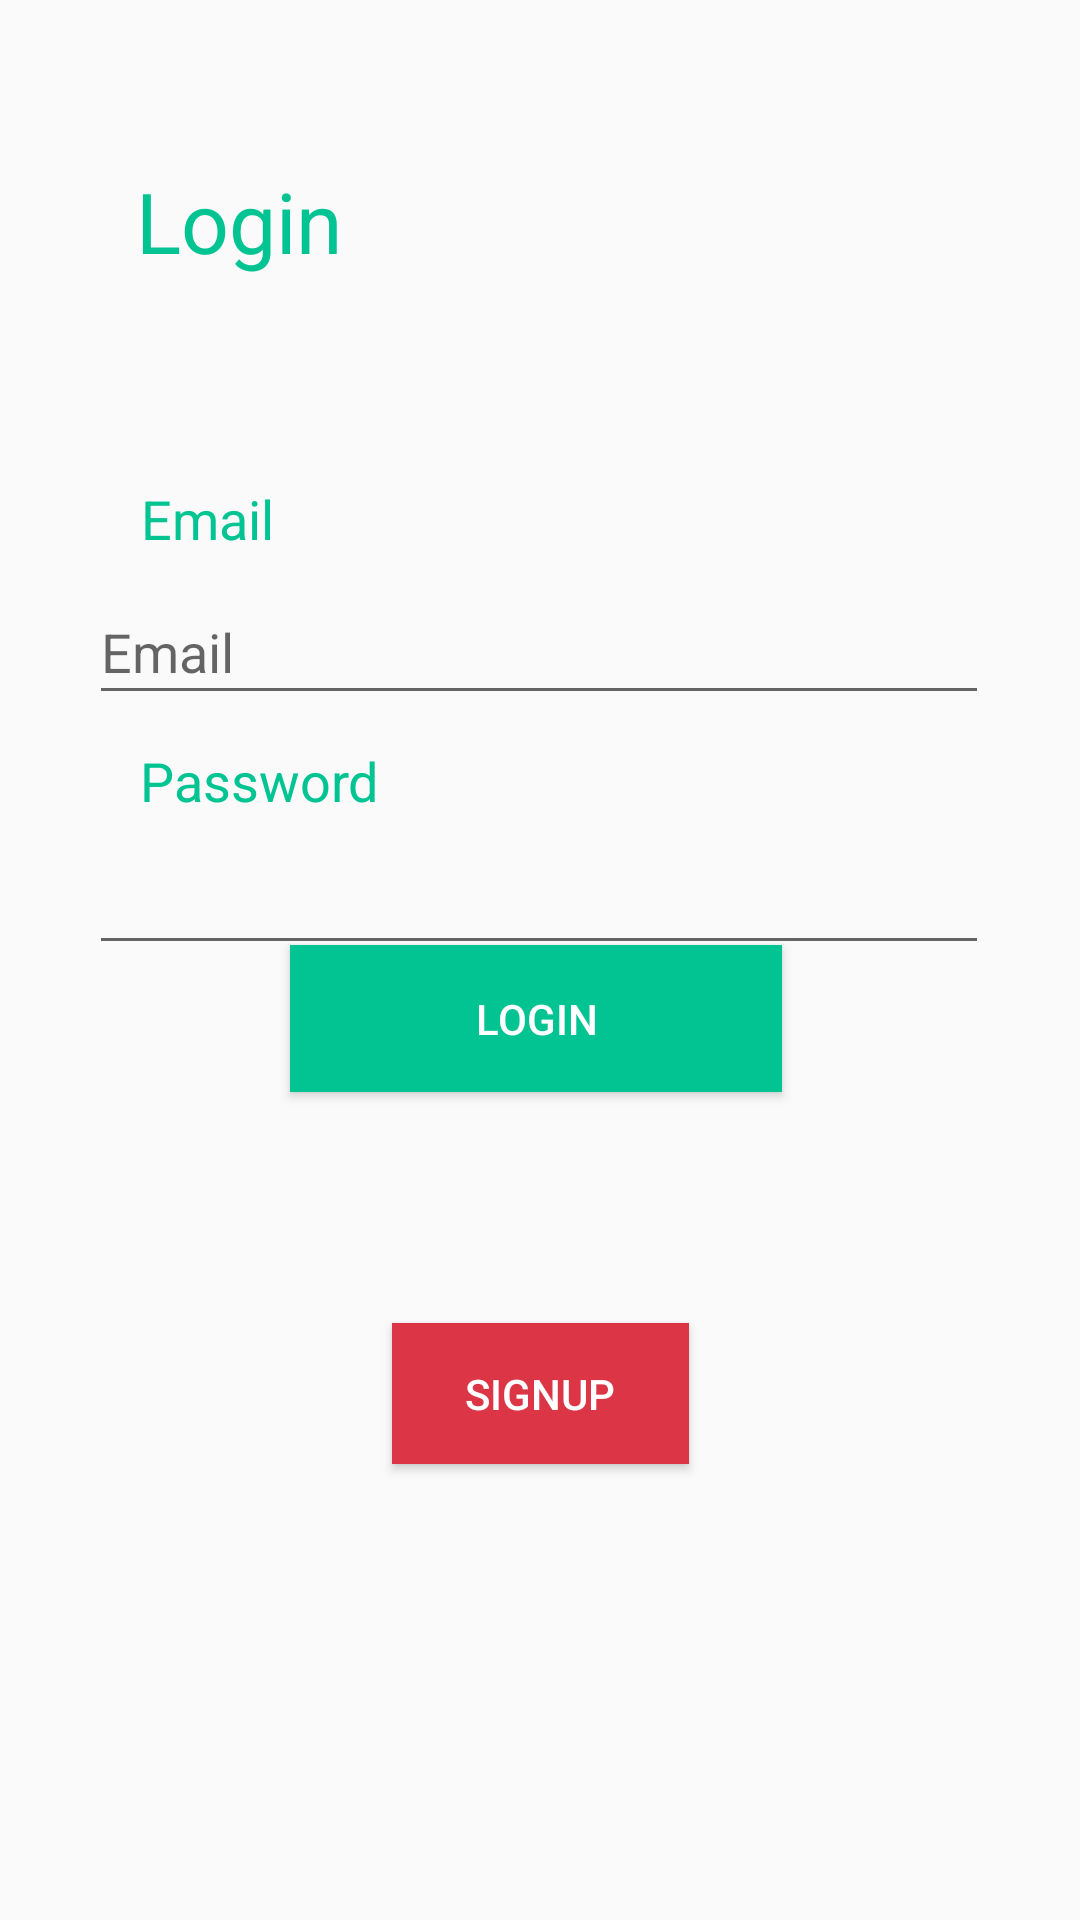

Write the Android layout XML for this screen, with the resource values it uses.
<!-- AndroidManifest.xml: application theme AppTheme -->
<!-- res/layout/activity_login.xml -->
<?xml version="1.0" encoding="utf-8"?>
<androidx.constraintlayout.widget.ConstraintLayout xmlns:android="http://schemas.android.com/apk/res/android"
    xmlns:app="http://schemas.android.com/apk/res-auto"
    xmlns:tools="http://schemas.android.com/tools"
    android:layout_width="match_parent"
    android:layout_height="match_parent"
    tools:context=".Login">

    <EditText
        android:id="@+id/signupEmail"
        android:layout_width="300dp"
        android:layout_height="45dp"
        android:ems="10"
        android:hint="Email"
        android:inputType="textEmailAddress"
        android:textColor="@color/colorPrimary"
        app:layout_constraintBottom_toBottomOf="parent"
        app:layout_constraintEnd_toEndOf="parent"
        app:layout_constraintHorizontal_bias="0.495"
        app:layout_constraintStart_toStartOf="parent"
        app:layout_constraintTop_toTopOf="parent"
        app:layout_constraintVertical_bias="0.325" />

    <TextView
        android:id="@+id/textView4"
        android:layout_width="wrap_content"
        android:layout_height="wrap_content"
        android:text="Password"
        android:textColor="@color/colorPrimary"
        android:textSize="18sp"
        app:layout_constraintBottom_toBottomOf="parent"
        app:layout_constraintEnd_toEndOf="parent"
        app:layout_constraintHorizontal_bias="0.166"
        app:layout_constraintStart_toStartOf="parent"
        app:layout_constraintTop_toTopOf="parent"
        app:layout_constraintVertical_bias="0.403" />

    <TextView
        android:id="@+id/textView3"
        android:layout_width="wrap_content"
        android:layout_height="wrap_content"
        android:text="Email"
        android:textColor="@color/colorPrimary"
        android:textSize="18sp"
        app:layout_constraintBottom_toBottomOf="parent"
        app:layout_constraintEnd_toEndOf="parent"
        app:layout_constraintHorizontal_bias="0.149"
        app:layout_constraintStart_toStartOf="parent"
        app:layout_constraintTop_toTopOf="parent"
        app:layout_constraintVertical_bias="0.261" />

    <EditText
        android:id="@+id/loginPassword"
        android:layout_width="300dp"
        android:layout_height="45dp"
        android:ems="10"
        android:inputType="textWebPassword"
        app:layout_constraintBottom_toBottomOf="parent"
        app:layout_constraintEnd_toEndOf="parent"
        app:layout_constraintHorizontal_bias="0.495"
        app:layout_constraintStart_toStartOf="parent"
        app:layout_constraintTop_toTopOf="parent"
        app:layout_constraintVertical_bias="0.465" />

    <TextView
        android:id="@+id/textView5"
        android:layout_width="wrap_content"
        android:layout_height="wrap_content"
        android:text="Login"
        android:textColor="@color/colorPrimary"
        android:textSize="28sp"
        app:layout_constraintBottom_toBottomOf="parent"
        app:layout_constraintEnd_toEndOf="parent"
        app:layout_constraintHorizontal_bias="0.156"
        app:layout_constraintStart_toStartOf="parent"
        app:layout_constraintTop_toTopOf="parent"
        app:layout_constraintVertical_bias="0.091" />

    <Button
        android:id="@+id/signupPath"
        android:layout_width="99dp"
        android:layout_height="47dp"
        android:layout_marginBottom="152dp"
        android:background="@color/colorPrimaryDark"
        android:text="SIGNUP"
        android:textColor="@android:color/white"
        app:layout_constraintBottom_toBottomOf="parent"
        app:layout_constraintEnd_toEndOf="parent"
        app:layout_constraintStart_toStartOf="parent"
        app:layout_constraintTop_toBottomOf="@+id/password"
        app:layout_constraintVertical_bias="0.519" />

    <Button
        android:id="@+id/login"
        android:layout_width="164dp"
        android:layout_height="49dp"
        android:layout_marginBottom="276dp"
        android:background="@color/colorPrimary"
        android:text="LOGIN"
        android:textColor="@android:color/white"
        app:layout_constraintBottom_toBottomOf="parent"
        app:layout_constraintEnd_toEndOf="parent"
        app:layout_constraintHorizontal_bias="0.493"
        app:layout_constraintStart_toStartOf="parent"
        app:layout_constraintTop_toBottomOf="@+id/password"
        app:layout_constraintVertical_bias="0.175" />
</androidx.constraintlayout.widget.ConstraintLayout>
<!-- resources referenced by this layout -->
<resources>
  <color name="colorPrimary">#02c392</color>
  <color name="colorPrimaryDark">#dc3545</color>
  <style name="AppTheme" parent="Theme.AppCompat.Light.NoActionBar">
          
          <item name="colorPrimary">@color/colorPrimary</item>
          <item name="colorPrimaryDark">@color/colorPrimaryDark</item>
          <item name="colorAccent">@color/colorAccent</item>
      </style>
  <color name="colorAccent">#03DAC5</color>
</resources>
